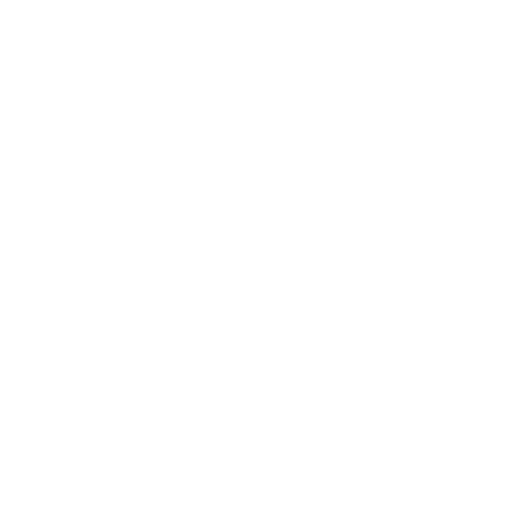
t = 0.00 s
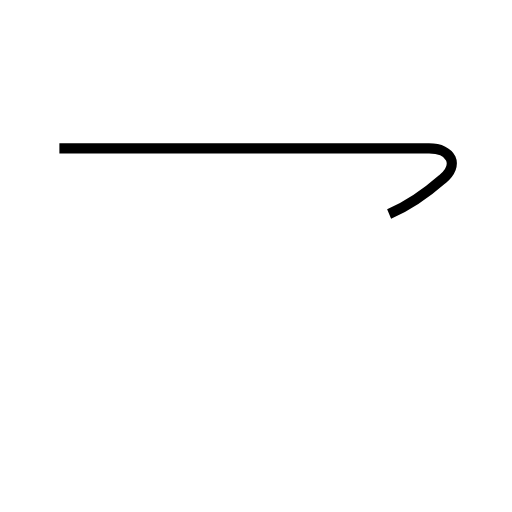
t = 1.41 s
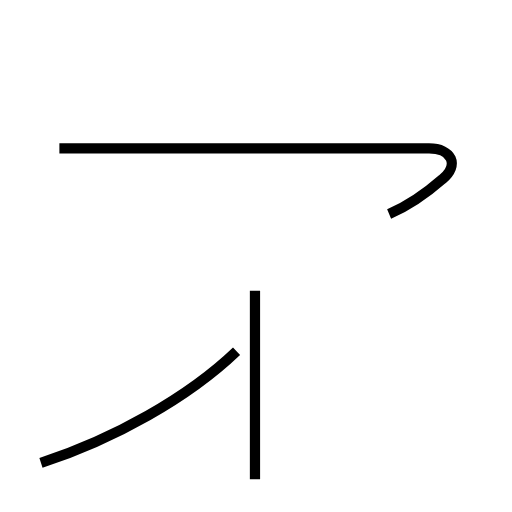
t = 2.63 s
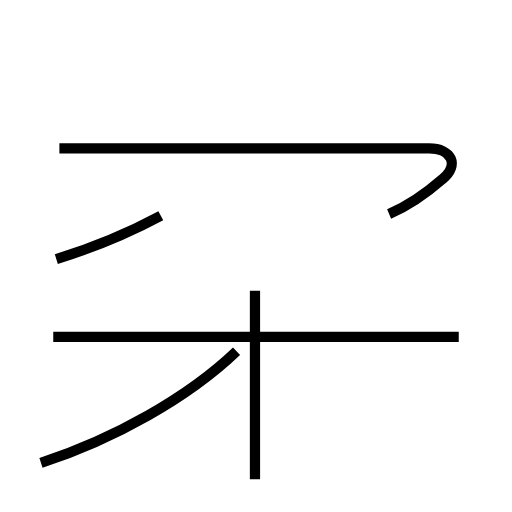
t = 4.15 s
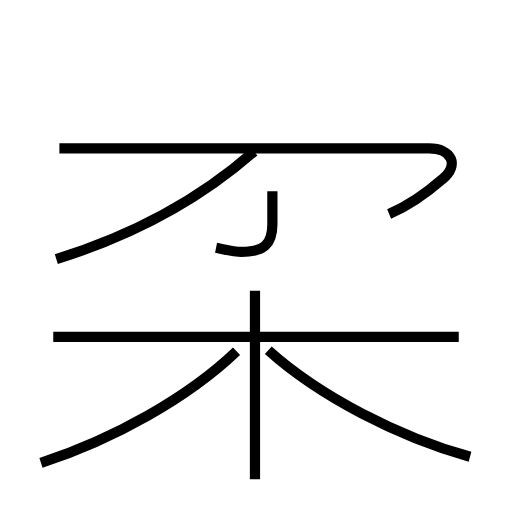
t = 5.47 s
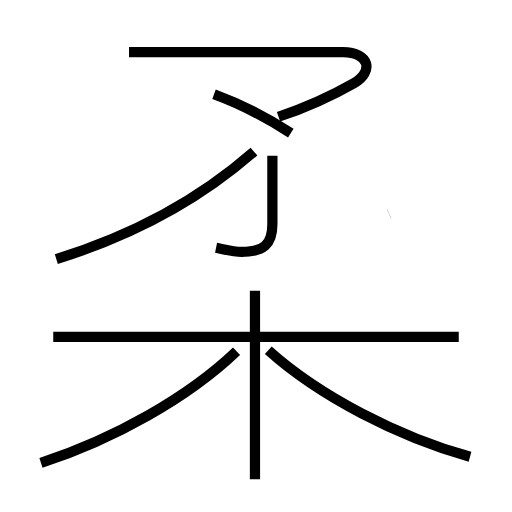
t = 6.85 s

The animated SVG that drew these frames (rendered in a browser with its animation timeline set to each time). Animation: 9 SMIL elements (animate=9); one cycle of 6.85 s.

<?xml version='1.0' encoding='utf-8'?>
<svg viewBox="0.0 -6.0 50.0 50.0" version="1.1" xmlns="http://www.w3.org/2000/svg"><rect x="-1000" y="-1000" width="2000" height="2000" stroke="white" fill="white" /><g style="fill:none;stroke:#000000;stroke-width:1"><path d="M 38.0 -23.1 C 39.9 -23.9 41.6 -25.1 43.2 -26.5 C 44.9 -27.9 44.1 -29.5 41.9 -29.5 L 5.8 -29.5 " transform="translate(0.0 38.0)" stroke-dasharray="47.14043522373636" stroke-dashoffset="47.14043522373636"><animate attributeName="stroke-dashoffset" from="47.14043522373636" to="0" dur="1.4142130567120907s" begin="0s; anim_end.end" fill="freeze" id="anim0" /></path><path d="M 4.0 1.2 C 11.1 -1.1 18.4 -5.2 23.1 -9.7 " transform="translate(0.0 38.0)" stroke-dasharray="22.159667909452477" stroke-dashoffset="22.159667909452477"><animate attributeName="stroke-dashoffset" from="22.159667909452477" to="0" dur="0.6647900372835742s" begin="anim0.end" fill="freeze" id="anim1" /></path><path d="M 24.9 2.8 L 24.9 -15.6 " transform="translate(0.0 38.0)" stroke-dasharray="18.4" stroke-dashoffset="18.4"><animate attributeName="stroke-dashoffset" from="18.4" to="0" dur="0.5519999999999999s" begin="anim1.end" fill="freeze" id="anim2" /></path><path d="M 44.8 -11.1 L 5.2 -11.1 " transform="translate(0.0 38.0)" stroke-dasharray="39.599999999999994" stroke-dashoffset="39.599999999999994"><animate attributeName="stroke-dashoffset" from="39.599999999999994" to="0" dur="1.1879999999999997s" begin="anim2.end" fill="freeze" id="anim3" /></path><path d="M 5.5 -18.7 C 12.3 -20.8 19.1 -24.2 24.8 -29.2 " transform="translate(0.0 38.0)" stroke-dasharray="22.13313285107877" stroke-dashoffset="22.13313285107877"><animate attributeName="stroke-dashoffset" from="22.13313285107877" to="0" dur="0.6639939855323631s" begin="anim3.end" fill="freeze" id="anim4" /></path><path d="M 45.9 0.6 C 39.0 -1.3 31.2 -5.3 26.2 -9.8 " transform="translate(0.0 38.0)" stroke-dasharray="22.45321679203004" stroke-dashoffset="22.45321679203004"><animate attributeName="stroke-dashoffset" from="22.45321679203004" to="0" dur="0.6735965037609012s" begin="anim4.end" fill="freeze" id="anim5" /></path><path d="M 21.1 -19.8 C 22.1 -19.6 22.9 -19.4 23.6 -19.4 C 25.7 -19.4 26.6 -20.1 26.6 -22.1 L 26.6 -28.8 " transform="translate(0.0 38.0)" stroke-dasharray="13.939130349754384" stroke-dashoffset="13.939130349754384"><animate attributeName="stroke-dashoffset" from="13.939130349754384" to="0" dur="0.41817391049263153s" begin="anim5.end" fill="freeze" id="anim6" /></path><path d="M 28.4 -31.0 C 25.9 -32.6 23.1 -34.0 20.9 -34.8 " transform="translate(0.0 38.0)" stroke-dasharray="8.423066501875372" stroke-dashoffset="8.423066501875372"><animate attributeName="stroke-dashoffset" from="8.423066501875372" to="0" dur="0.25269199505626116s" begin="anim6.end" fill="freeze" id="anim7" /></path><path d="M 27.2 -32.6 C 29.9 -33.5 32.5 -34.7 34.6 -35.9 C 36.5 -37.0 36.1 -38.9 33.5 -38.9 L 12.6 -38.9" transform="translate(0.0 38.0)" stroke-dasharray="34.06828681142167" stroke-dashoffset="34.06828681142167"><animate attributeName="stroke-dashoffset" from="34.06828681142167" to="0" dur="1.0220486043426502s" begin="anim7.end" fill="freeze" id="anim_end" /></path></g></svg>
